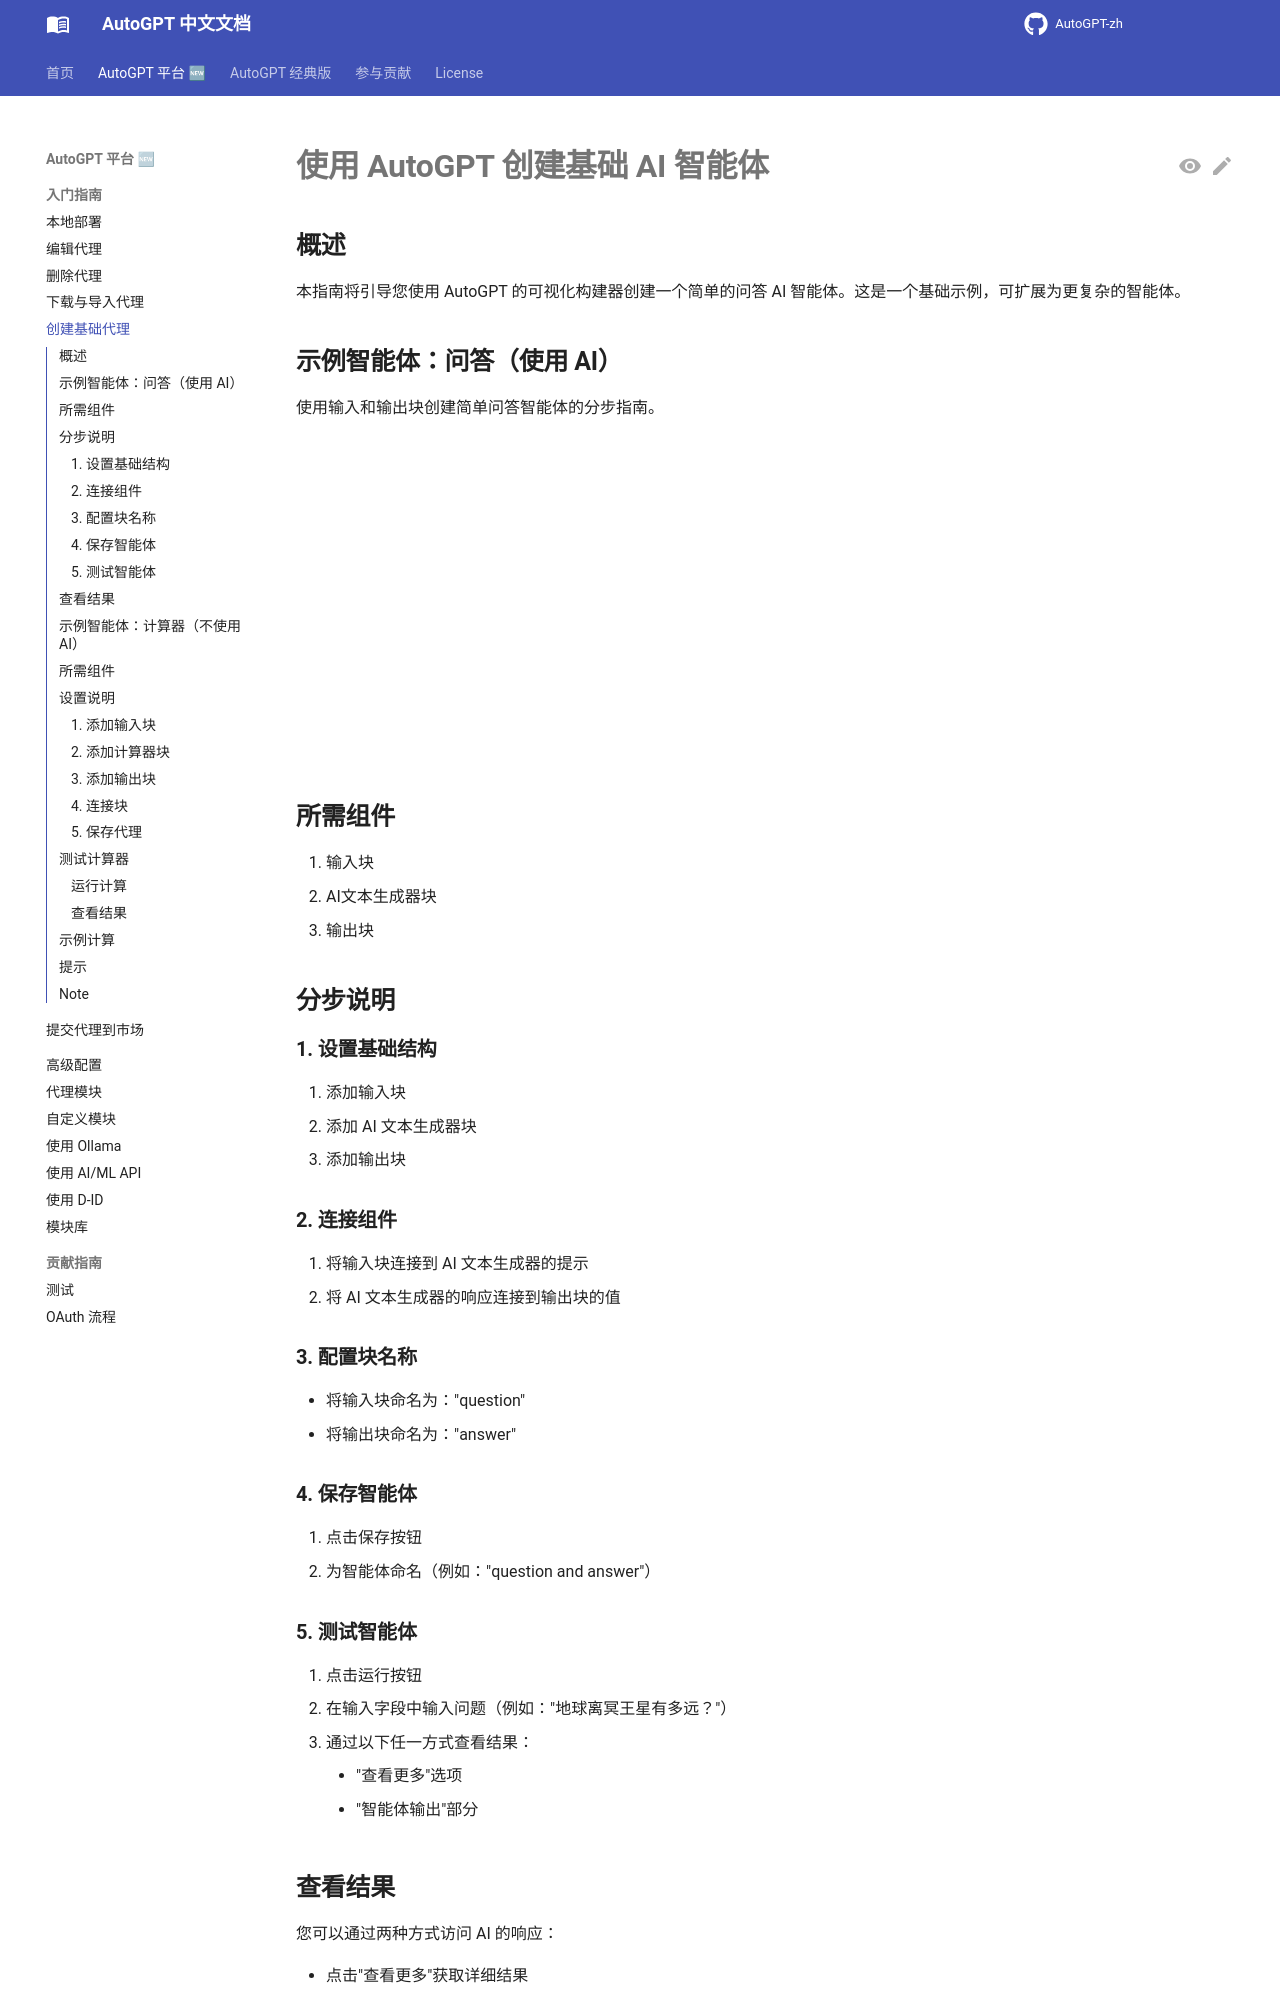

repository: zdocapp/AutoGPT-zh · page: platform/create-basic-agent/index.html · generator: mkdocs

# **使用 AutoGPT 创建基础 AI 智能体**

## **概述**

本指南将引导您使用 AutoGPT 的可视化构建器创建一个简单的问答 AI 智能体。这是一个基础示例，可扩展为更复杂的智能体。

## **示例智能体：问答（使用 AI）**

使用输入和输出块创建简单问答智能体的分步指南。

<center><iframe width="560" height="315" src="https://www.youtube.com/embed/ih57vRbH0H0?si=PGHx_qquYpXofiu_" title="YouTube video player" frameborder="0" allow="accelerometer; autoplay; clipboard-write; encrypted-media; gyroscope; picture-in-picture; web-share" referrerpolicy="strict-origin-when-cross-origin" allowfullscreen></iframe></center> 

## **所需组件**

1. 输入块
2. AI文本生成器块
3. 输出块

## **分步说明**

### **1. 设置基础结构**

1. 添加输入块
2. 添加 AI 文本生成器块
3. 添加输出块

### **2. 连接组件**

1. 将输入块连接到 AI 文本生成器的提示
2. 将 AI 文本生成器的响应连接到输出块的值

### **3. 配置块名称**

* 将输入块命名为："question"
* 将输出块命名为："answer"

### **4. 保存智能体**

1. 点击保存按钮
2. 为智能体命名（例如："question and answer"）
